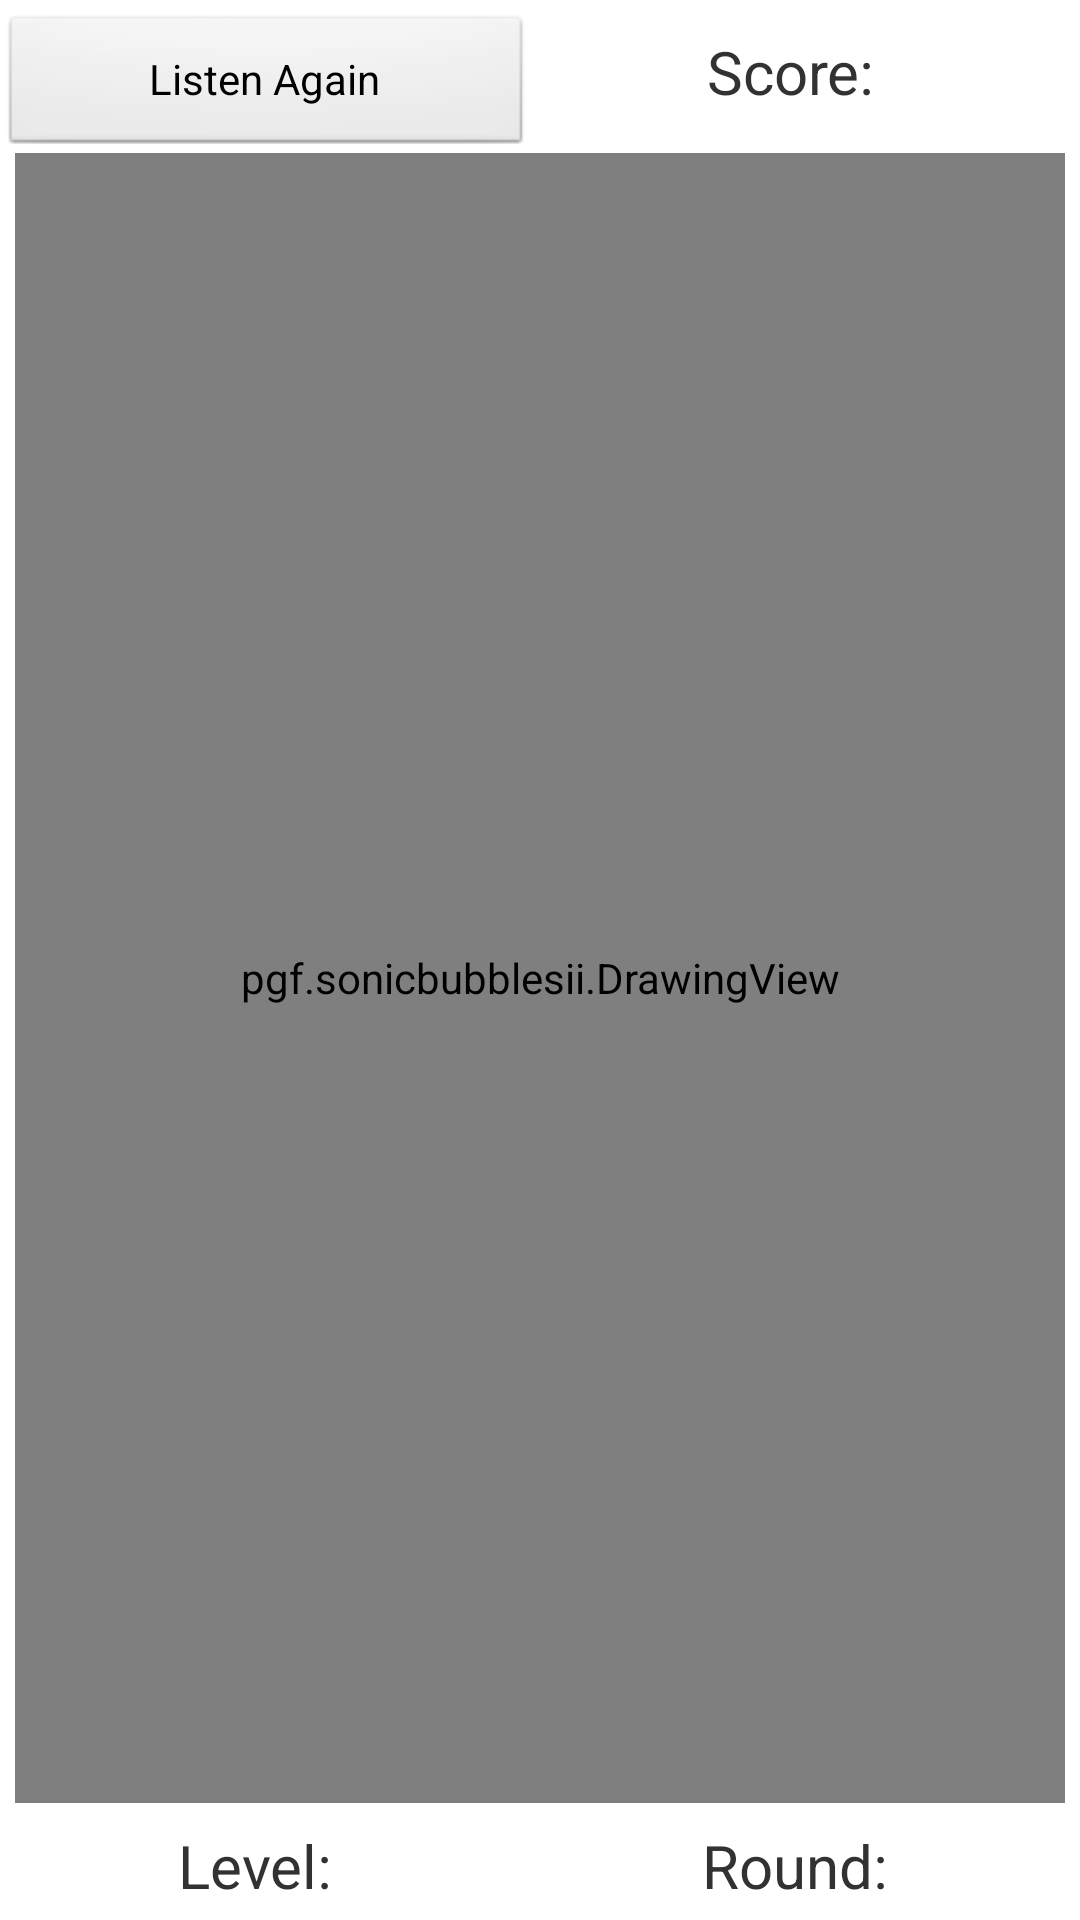

Produce the Android XML layout that renders to this screen, including the resource entries it uses.
<!-- AndroidManifest.xml: application theme AppTheme -->
<!-- res/layout/activity_game.xml -->
<LinearLayout xmlns:android="http://schemas.android.com/apk/res/android"
    xmlns:tools="http://schemas.android.com/tools"
    android:layout_width="fill_parent"
    android:layout_height="fill_parent"
    android:background="#FFFFFFFF"
    android:orientation="vertical"
    tools:context=".HighScores" >

    

    <LinearLayout
        android:layout_width="fill_parent"
        android:layout_height="wrap_content"
        android:background="#FFFFFFFF"
        android:orientation="horizontal" >

        <Button
            android:id="@+id/btnListenAgain"
            android:layout_width="0dp"
            android:layout_height="48dp"
            android:layout_weight="1"
            android:background="@android:drawable/btn_default"
            android:text="@string/listen_again" />

        <TextView
            android:id="@+id/scoreView"
            android:layout_width="0dp"
            android:layout_height="48dp"
            android:layout_marginRight="5dp"
            android:layout_weight="1"
            android:gravity="center"
            android:text="@string/tv_score"
            android:textSize="20sp" />
    </LinearLayout>

    

    <pgf.sonicbubblesii.DrawingView
        android:id="@+id/drawing"
        android:layout_width="fill_parent"
        android:layout_height="0dp"
        android:layout_marginBottom="3dp"
        android:layout_marginLeft="5dp"
        android:layout_marginRight="5dp"
        android:layout_marginTop="3dp"
        android:layout_weight="1"
        android:background="@android:color/white" />

    

    <LinearLayout
        android:layout_width="fill_parent"
        android:layout_height="wrap_content"
        android:background="#FFFFFFFF"
        android:orientation="horizontal" >

        <TextView
            android:id="@+id/tvLevel"
            android:layout_width="0dp"
            android:layout_height="36dp"
            android:layout_marginRight="5dp"
            android:layout_weight="1"
            android:gravity="center"
            android:text="@string/tv_level"
            android:textSize="20sp" />

        <TextView
            android:id="@+id/tvRound"
            android:layout_width="0dp"
            android:layout_height="36dp"
            android:layout_marginRight="5dp"
            android:layout_weight="1"
            android:gravity="center"
            android:text="@string/tv_round"
            android:textSize="20sp" />
    </LinearLayout>

</LinearLayout>
<!-- resources referenced by this layout -->
<resources>
  <string name="listen_again">Listen Again</string>
  <string name="tv_level">"Level: "</string>
  <string name="tv_round">"Round: "</string>
  <string name="tv_score">"Score: "</string>
  <style name="AppTheme" parent="AppBaseTheme">
          
      </style>
  <style name="AppBaseTheme" parent="android:Theme.Light">
          
      </style>
</resources>
